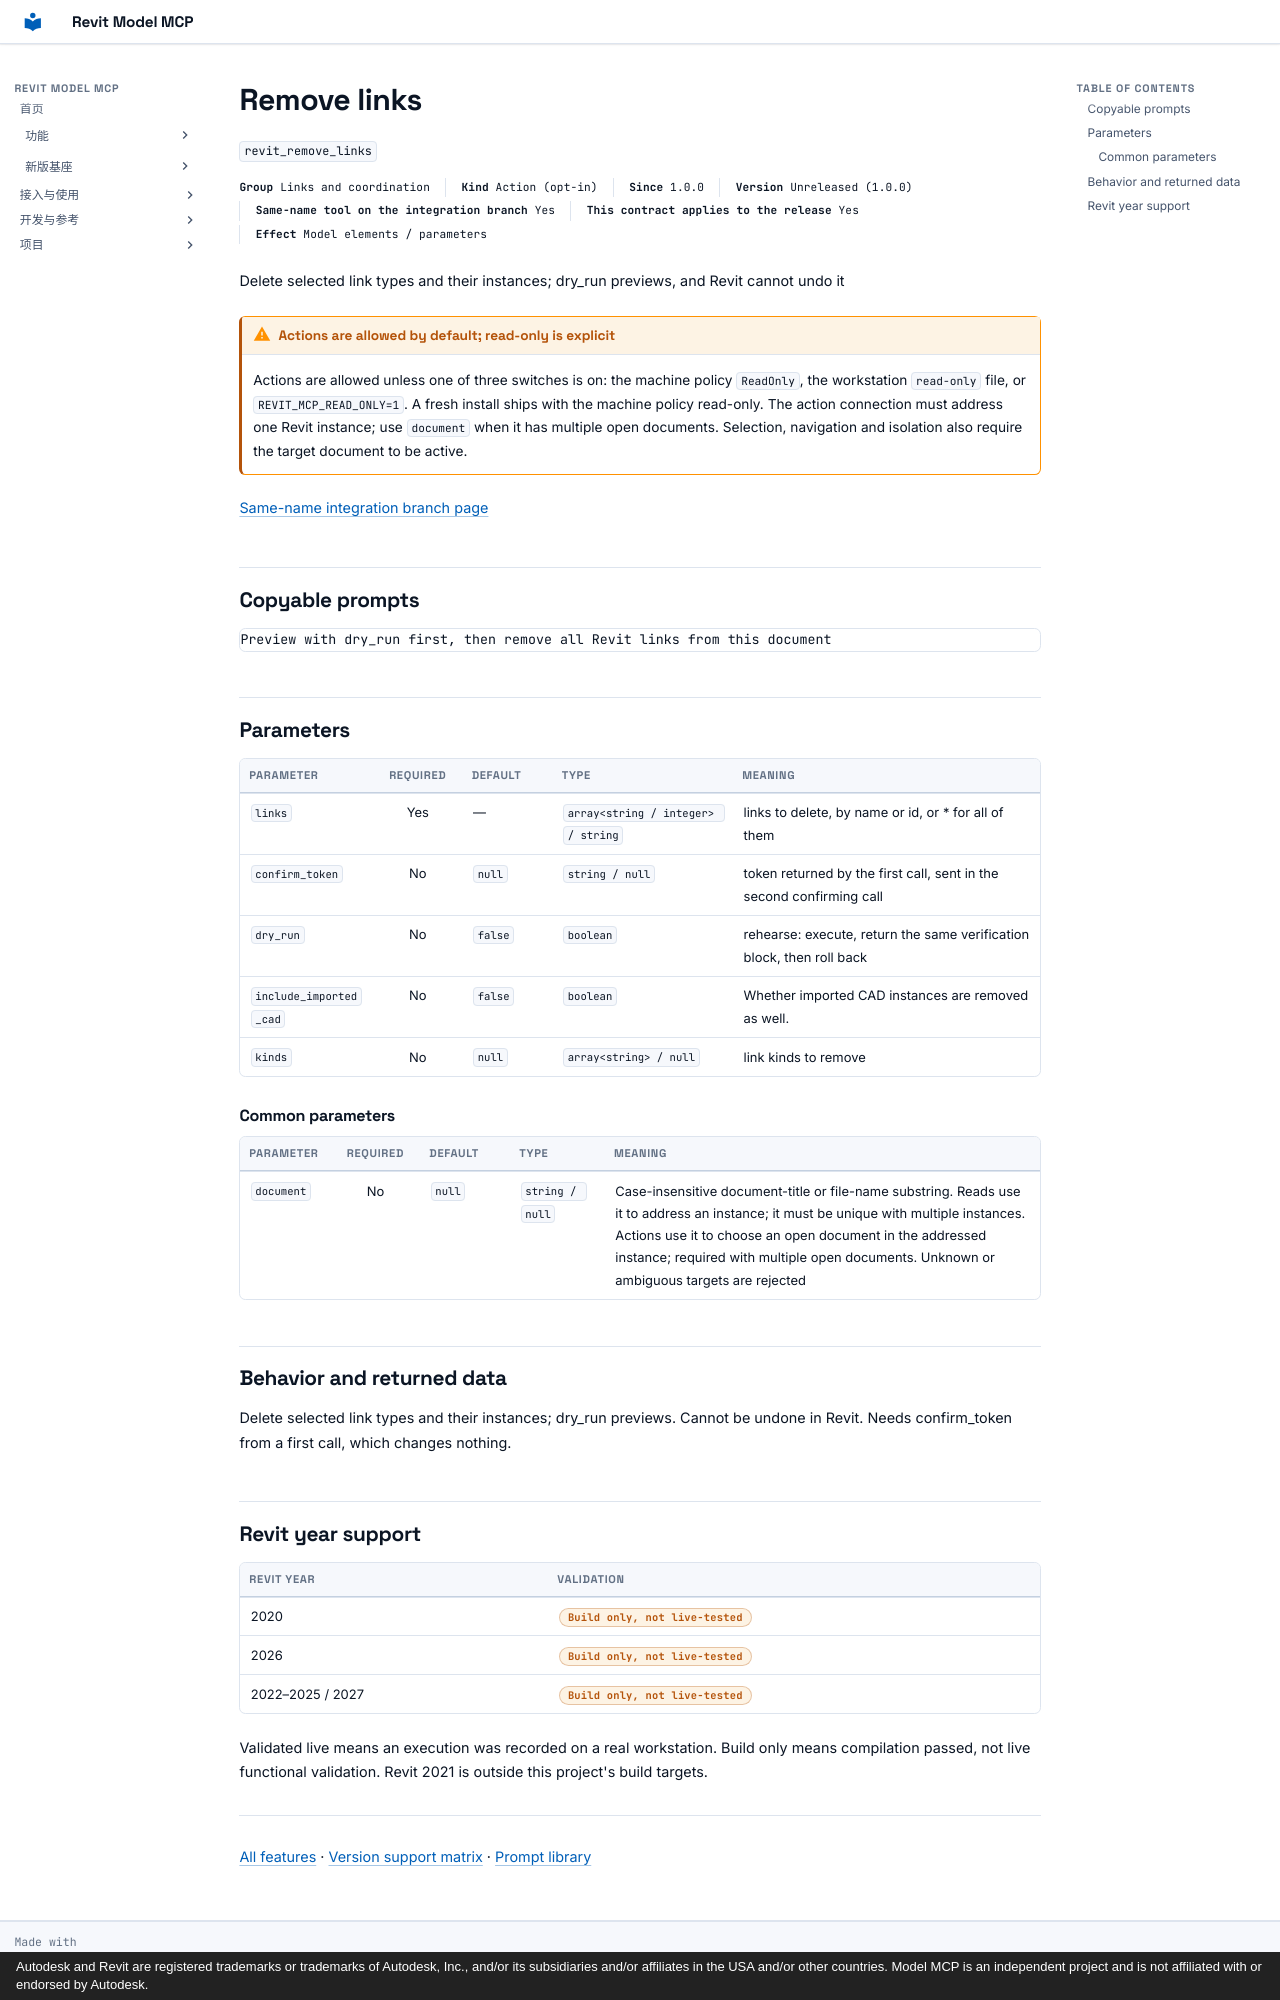

repository: vibe-bimer/revit-model-mcp · page: features/revit_remove_links.en/index.html · generator: mkdocs · copyright: Autodesk and Revit are registered trademarks or trademarks of Autodesk, Inc., and/or its subsidiaries and/or affiliates in the USA and/or other countries. Model MCP is an independent project and is not affiliated with or endorsed by Autodesk.

---
description: "Delete selected link types and their instances; dry_run previews, and Revit cannot undo it"
---

# Remove links

`revit_remove_links`

<p class="facts"><span><b>Group</b> Links and coordination</span><span><b>Kind</b> Action (opt-in)</span><span><b>Since</b> 1.0.0</span><span><b>Version</b> Unreleased (1.0.0)</span><span><b>Same-name tool on the integration branch</b> Yes</span><span><b>This contract applies to the release</b> Yes</span><span><b>Effect</b> Model elements / parameters</span></p>

Delete selected link types and their instances; dry_run previews, and Revit cannot undo it

!!! warning "Actions are allowed by default; read-only is explicit"
    Actions are allowed unless one of three switches is on: the machine policy `ReadOnly`, the workstation `read-only` file, or `REVIT_MCP_READ_ONLY=1`. A fresh install ships with the machine policy read-only. The action connection must address one Revit instance; use `document` when it has multiple open documents. Selection, navigation and isolation also require the target document to be active.

[Same-name integration branch page](../platform/revit_remove_links.md)

## Copyable prompts {#prompts}

```text
Preview with dry_run first, then remove all Revit links from this document
```

## Parameters {#parameters}

<div class="rmc-tablewrap" markdown="1">

| Parameter {scope=col} | Required {scope=col} | Default {scope=col} | Type {scope=col} | Meaning {scope=col} |
| --- | :--: | --- | --- | --- |
| `links` | Yes | — | `array<string / integer> / string` | links to delete, by name or id, or * for all of them |
| `confirm_token` | No | `null` | `string / null` | token returned by the first call, sent in the second confirming call |
| `dry_run` | No | `false` | `boolean` | rehearse: execute, return the same verification block, then roll back |
| `include_imported_cad` | No | `false` | `boolean` | Whether imported CAD instances are removed as well. |
| `kinds` | No | `null` | `array<string> / null` | link kinds to remove |

</div>

### Common parameters {#common-parameters}

<div class="rmc-tablewrap" markdown="1">

| Parameter {scope=col} | Required {scope=col} | Default {scope=col} | Type {scope=col} | Meaning {scope=col} |
| --- | :--: | --- | --- | --- |
| `document` | No | `null` | `string / null` | Case-insensitive document-title or file-name substring. Reads use it to address an instance; it must be unique with multiple instances. Actions use it to choose an open document in the addressed instance; required with multiple open documents. Unknown or ambiguous targets are rejected |

</div>

## Behavior and returned data {#contract}

Delete selected link types and their instances; dry_run previews. Cannot be undone in Revit. Needs confirm_token from a first call, which changes nothing.

## Revit year support {#year-support}

| Revit year | Validation |
| --- | --- |
| 2020 | <span class="state part">Build only, not live-tested</span> |
| 2026 | <span class="state part">Build only, not live-tested</span> |
| 2022–2025 / 2027 | <span class="state part">Build only, not live-tested</span> |

Validated live means an execution was recorded on a real workstation. Build only means compilation passed, not live functional validation. Revit 2021 is outside this project's build targets.

---

[All features](index.md) · [Version support matrix](matrix.md) · [Prompt library](prompts.md)
